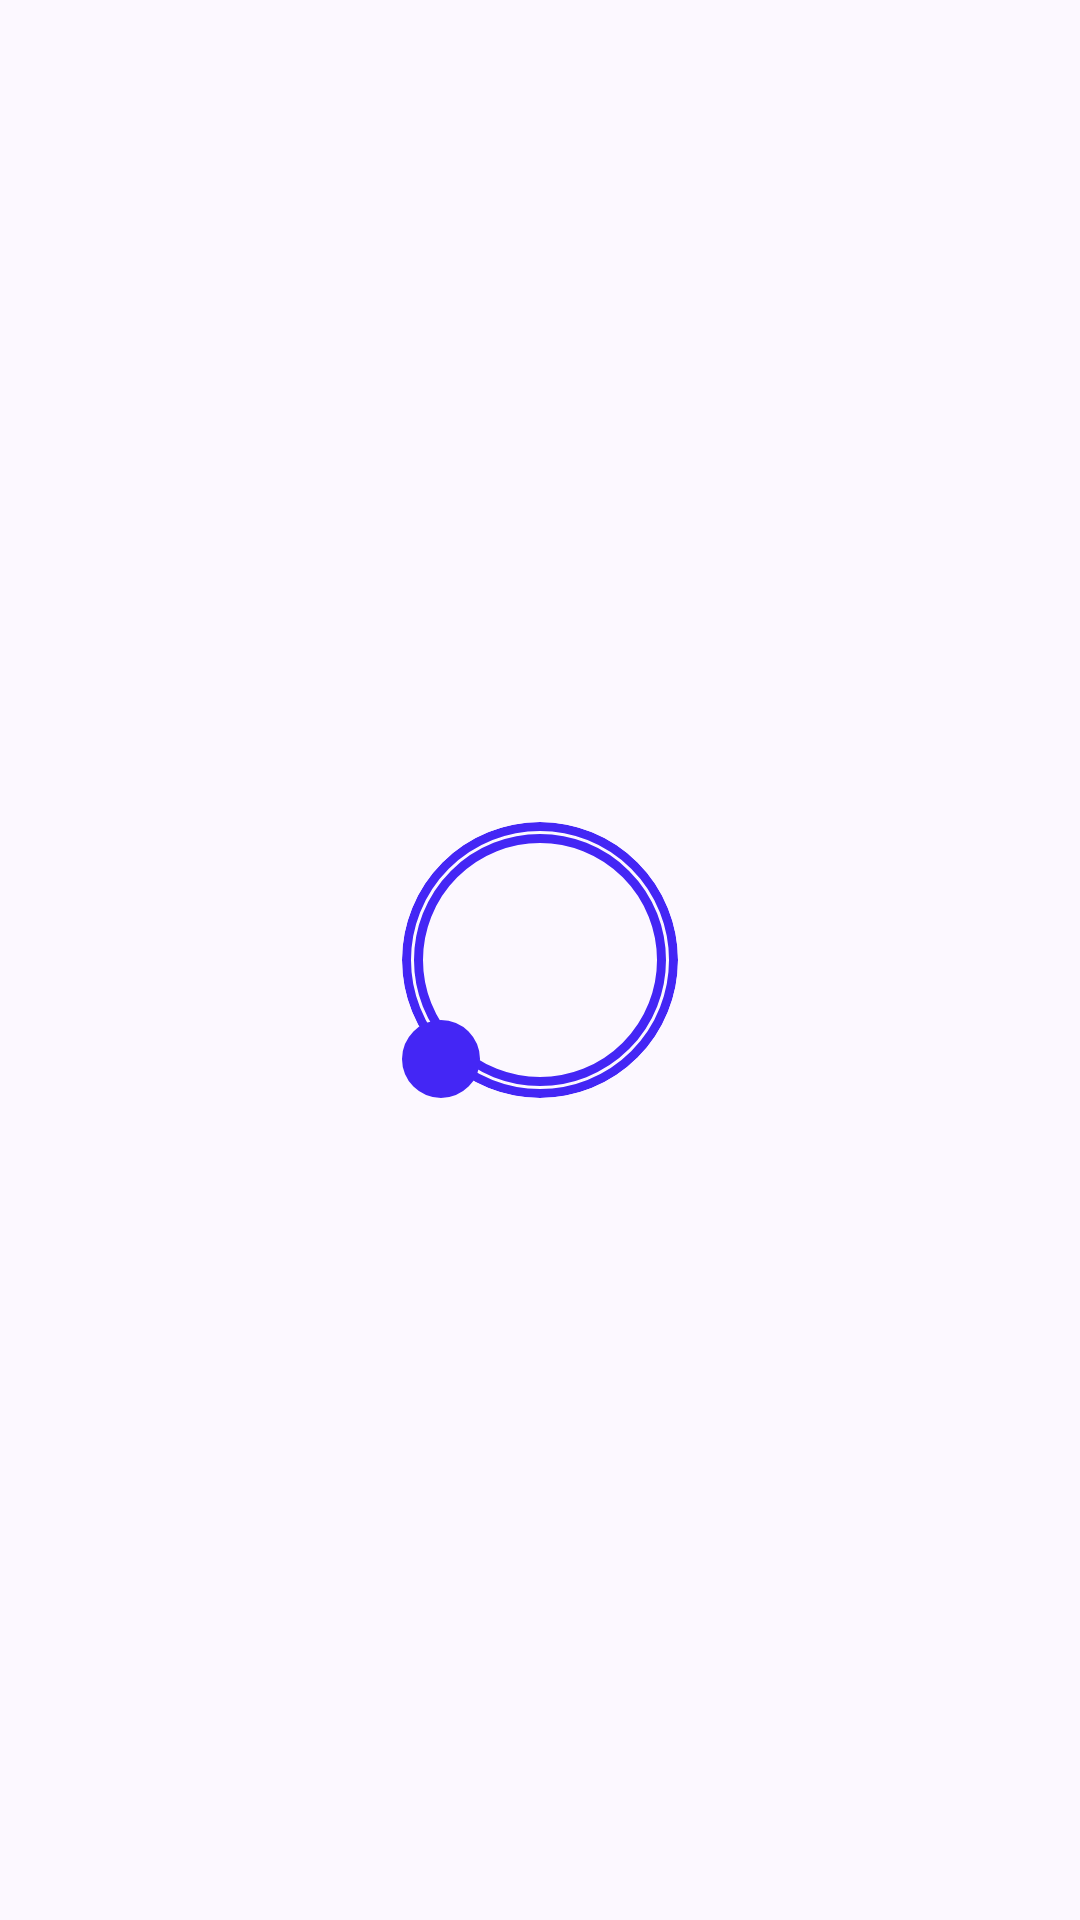

The Android layout XML behind this screen, and the referenced resources:
<!-- AndroidManifest.xml: application theme Theme.AlTasherat -->
<!-- res/layout/profile_image.xml -->
<?xml version="1.0" encoding="utf-8"?>
<androidx.constraintlayout.widget.ConstraintLayout xmlns:android="http://schemas.android.com/apk/res/android"
    xmlns:app="http://schemas.android.com/apk/res-auto"
    android:layout_width="match_parent"
    android:layout_height="wrap_content"
    android:layout_gravity="center">

    <com.google.android.material.card.MaterialCardView
        android:id="@+id/profile_card_view"
        android:layout_width="92dp"
        android:layout_height="92dp"
        app:cardBackgroundColor="@android:color/transparent"
        app:cardCornerRadius="50dp"
        app:contentPadding="4dp"
        android:padding="4dp"
        app:layout_constraintBottom_toBottomOf="parent"
        app:layout_constraintEnd_toEndOf="parent"
        app:layout_constraintStart_toStartOf="parent"
        app:layout_constraintTop_toTopOf="parent"
        app:strokeColor="?colorPrimary"
        app:strokeWidth="3dp">

        <ImageView
            android:id="@+id/profile_img"
            android:layout_width="84dp"
            android:layout_height="84dp"
            android:src="@drawable/ic_default_profile"
            android:background="@drawable/profile_bg"
            android:scaleType="centerCrop" />

    </com.google.android.material.card.MaterialCardView>


    <com.google.android.material.imageview.ShapeableImageView
        android:id="@+id/edit_icon"
        android:layout_width="26dp"
        android:layout_height="26dp"
        android:background="?colorPrimary"
        android:clickable="true"
        android:foreground="?attr/selectableItemBackgroundBorderless"
        android:scaleType="center"
        android:src="@drawable/ic_edit"
        app:layout_constraintBottom_toBottomOf="@id/profile_card_view"
        app:layout_constraintStart_toStartOf="@id/profile_card_view"
        app:shapeAppearanceOverlay="@style/RoundedImage" />

</androidx.constraintlayout.widget.ConstraintLayout>
<!-- resources referenced by this layout -->
<resources>
  <style name="RoundedImage">
          <item name="cornerFamily">rounded</item>
          <item name="cornerSize">50%</item>
      </style>
  <style name="Theme.AlTasherat" parent="Base.Theme.AlTasherat" />
  <color name="md_theme_primary">#4426F5</color>
  <color name="md_theme_onPrimary">#FFFFFF</color>
  <color name="md_theme_primaryContainer">#E3DFFF</color>
  <color name="md_theme_onPrimaryContainer">#434078</color>
  <color name="md_theme_secondary">#65BCF9</color>
  <color name="md_theme_onSecondary">#FFFFFF</color>
  <color name="md_theme_secondaryContainer">#4426F5</color>
  <color name="md_theme_onSecondaryContainer">#FFFFFF</color>
  <color name="md_theme_tertiary">#8ee7ad</color>
  <color name="md_theme_onTertiary">#FFFFFF</color>
  <color name="md_theme_tertiaryContainer">#B0F1C3</color>
  <color name="md_theme_onTertiaryContainer">#0E512F</color>
  <color name="md_theme_error">#FB1C1F</color>
  <color name="md_theme_onError">#FFFFFF</color>
  <color name="md_theme_errorContainer">#FFDAD6</color>
  <color name="md_theme_onErrorContainer">#d71010</color>
  <color name="md_theme_background">#FCF8FF</color>
  <color name="md_theme_onBackground">#1C1B20</color>
  <color name="md_theme_surface">#87FFFFFF</color>
  <color name="md_theme_onSurface">#0e0063</color>
  <color name="md_theme_surfaceVariant">#FFFFFF</color>
  <color name="md_theme_onSurfaceVariant">#b2aecc</color>
  <color name="md_theme_outline">#787680</color>
  <color name="md_theme_outlineVariant">#C8C5D0</color>
  <color name="md_theme_inverseSurface">#f1f4fb</color>
  <color name="md_theme_inverseOnSurface">#0e0063</color>
  <color name="md_theme_inversePrimary">#C4C0FF</color>
  <color name="md_theme_primaryFixed">#E3DFFF</color>
  <color name="md_theme_onPrimaryFixed">#17134A</color>
  <color name="md_theme_primaryFixedDim">#C4C0FF</color>
  <color name="md_theme_onPrimaryFixedVariant">#434078</color>
  <color name="md_theme_secondaryFixed">#CAE6FF</color>
  <color name="md_theme_onSecondaryFixed">#001E30</color>
  <color name="md_theme_secondaryFixedDim">#96CCF8</color>
  <color name="md_theme_onSecondaryFixedVariant">#004B70</color>
  <color name="md_theme_tertiaryFixed">#B0F1C3</color>
  <color name="md_theme_onTertiaryFixed">#00210F</color>
  <color name="md_theme_tertiaryFixedDim">#94D5A8</color>
  <color name="md_theme_onTertiaryFixedVariant">#0E512F</color>
  <color name="md_theme_surfaceDim">#DCD8E0</color>
  <color name="md_theme_surfaceBright">#FCF8FF</color>
  <color name="md_theme_surfaceContainerLowest">#FFFFFF</color>
  <color name="md_theme_surfaceContainerLow">#F6F2FA</color>
  <color name="md_theme_surfaceContainer">#FFFFFF</color>
  <color name="md_theme_surfaceContainerHigh">#87FFFFFF</color>
  <color name="md_theme_surfaceContainerHighest">#E5E1E9</color>
  <style name="TextAppearance.AlTasherat.DisplayLarge" parent="TextAppearance.Material3.DisplayLarge">
          <item name="fontFamily">@font/app_font_plain</item>
      </style>
  <style name="TextAppearance.AlTasherat.DisplaySmall" parent="TextAppearance.Material3.DisplaySmall">
          <item name="fontFamily">@font/app_font_plain</item>
      </style>
  <style name="TextAppearance.AlTasherat.HeadlineSmall" parent="TextAppearance.Material3.HeadlineSmall">
          <item name="fontFamily">@font/app_font_plain</item>
      </style>
  <style name="TextAppearance.AlTasherat.LabelLarge" parent="TextAppearance.Material3.LabelLarge">
          <item name="fontFamily">@font/app_font_plain</item>
      </style>
  <style name="TextAppearance.AlTasherat.LabelMedium" parent="TextAppearance.Material3.LabelMedium">
          <item name="fontFamily">@font/app_font_plain</item>
      </style>
  <style name="TextAppearance.AlTasherat.LabelSmall" parent="TextAppearance.Material3.LabelSmall">
          <item name="fontFamily">@font/app_font_plain</item>
      </style>
</resources>
